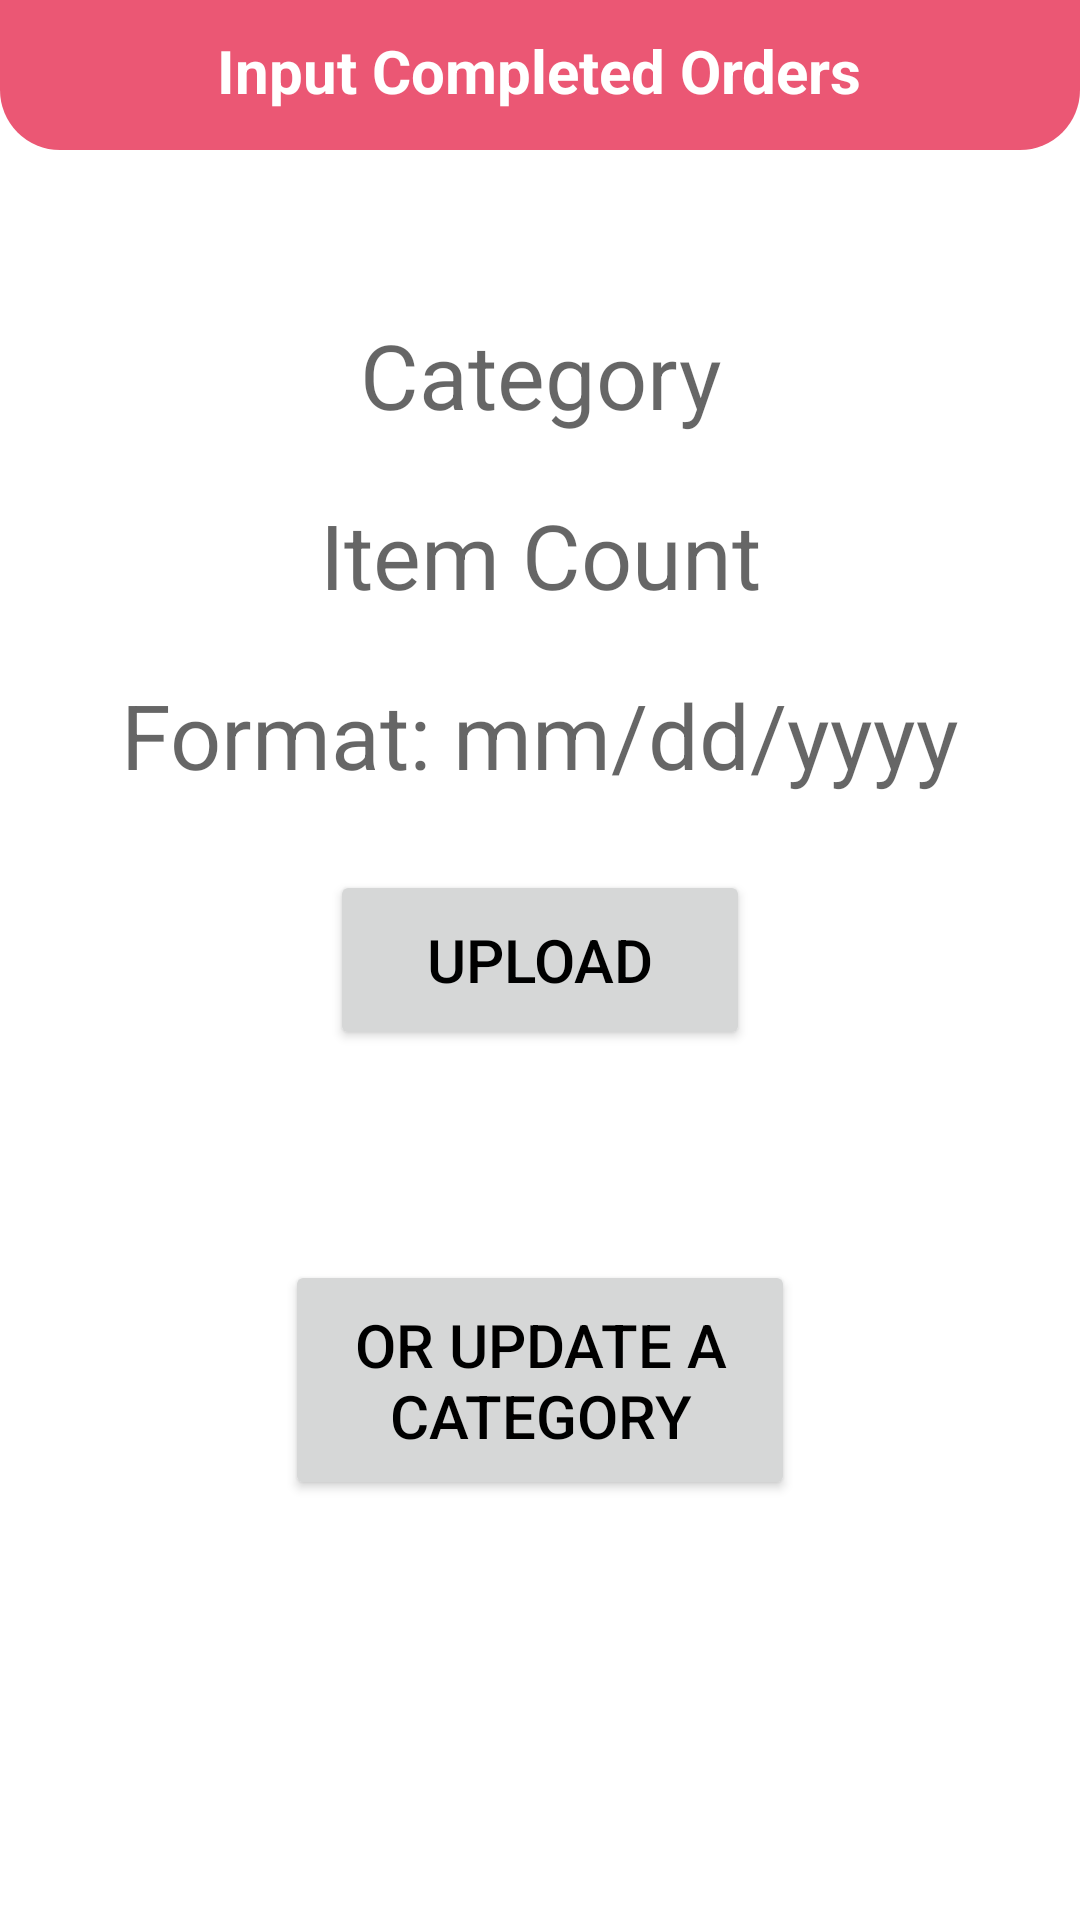

Write the Android layout XML for this screen, with the resource values it uses.
<!-- AndroidManifest.xml: application theme AppTheme.NoActionBar -->
<!-- res/layout/activity_graph_first.xml -->
<?xml version="1.0" encoding="utf-8"?>
<RelativeLayout xmlns:android="http://schemas.android.com/apk/res/android"
    xmlns:app="http://schemas.android.com/apk/res-auto"
    xmlns:tools="http://schemas.android.com/tools"
    android:layout_width="match_parent"
    android:layout_height="match_parent"
    tools:context=".activities.GraphFirstActivity">

    
    <RelativeLayout
        android:id="@+id/RlRl"
        android:layout_width="match_parent"
        android:layout_height="wrap_content"
        android:background="@drawable/shape_rect01"
        android:padding="10dp">

        <ImageButton
            android:id="@+id/backBtn"
            android:layout_width="30dp"
            android:layout_height="30dp"
            android:background="@null"
            android:src="@drawable/ic_back_white" />

        <TextView
            android:layout_width="wrap_content"
            android:layout_height="wrap_content"
            android:layout_centerHorizontal="true"
            android:text="Input Completed Orders"
            android:textColor="@color/colorWhite"
            android:textSize="20sp"
            android:textStyle="bold" />

    </RelativeLayout>

    <EditText
        android:id="@+id/title"
        android:layout_width="330dp"
        android:layout_height="50dp"
        android:layout_below="@id/RlRl"
        android:layout_centerInParent="true"
        android:layout_marginTop="50dp"
        android:background="@drawable/shape_rect05"
        android:hint="Category"
        android:textAlignment="center"
        android:textSize="30sp" />

    <EditText
        android:id="@+id/itemCount"
        android:layout_width="330dp"
        android:layout_height="50dp"
        android:layout_below="@id/title"
        android:layout_centerInParent="true"
        android:layout_marginTop="10dp"
        android:background="@drawable/shape_rect05"
        android:hint="Item Count"
        android:textAlignment="center"
        android:textSize="30sp" />

    <EditText
        android:id="@+id/date"
        android:layout_width="330dp"
        android:layout_height="50dp"
        android:layout_below="@id/itemCount"
        android:layout_centerInParent="true"
        android:layout_marginTop="10dp"
        android:background="@drawable/shape_rect05"
        android:hint="Format: mm/dd/yyyy"
        android:textAlignment="center"
        android:textSize="30sp" />

    <Button
        android:id="@+id/saveBtn"
        android:layout_width="140dp"
        android:layout_height="60dp"
        android:layout_below="@id/date"
        android:layout_centerInParent="true"
        android:layout_marginTop="20dp"
        android:text="Upload"
        android:textColor="@color/colorBlack"
        android:textSize="20sp" />

    <Button
        android:id="@+id/updateButon"
        android:layout_width="170dp"
        android:layout_height="80dp"
        android:layout_below="@id/saveBtn"
        android:layout_centerInParent="true"
        android:layout_marginTop="70dp"
        android:text="or Update a Category"
        android:textColor="@color/colorBlack"
        android:textSize="20sp" />
</RelativeLayout>
<!-- resources referenced by this layout -->
<resources>
  <color name="colorBlack">#000</color>
  <color name="colorWhite">#fff</color>
  <!-- drawable shape_rect01 (drawable) -->
  <?xml version="1.0" encoding="utf-8"?>
  <shape xmlns:android="http://schemas.android.com/apk/res/android"
      android:shape="rectangle">
  
  
      <solid android:color="@color/colorPrimary"/>
  
      <corners android:bottomLeftRadius="20dp"
          android:bottomRightRadius="20dp"/>
  
  </shape>
  <style name="AppTheme.NoActionBar">
          <item name="windowActionBar">false</item>
          <item name="windowNoTitle">true</item>
      </style>
  <color name="colorPrimary">#EB5774</color>
</resources>
